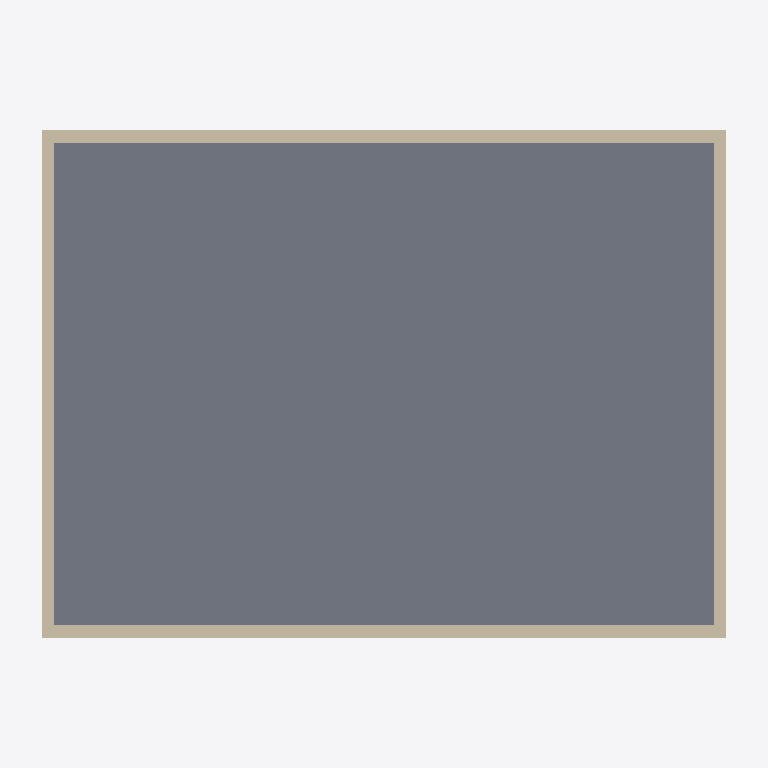
Plan cut of the same IFC building model at storey 'Keller' (level -2.05 m, cut at -0.65 m), seen from above with north up, elements coloured by IFC class: 4 walls (beige), 1 slab (grey). Cut surfaces are drawn darker.
Extent 13.5 m × 10.4 m × 12.2 m (x, y, z). Storeys (5): Keller at -2.05 m; EG at 0.20 m; OG1 at 2.90 m; DG1 at 5.60 m; DG2 at 8.00 m. Elements (107): 73 IfcWall, 24 IfcWindow, 7 IfcSlab, 2 IfcRoof, 1 IfcDoor.

HEADER;
FILE_DESCRIPTION((''),'2;1');
FILE_NAME('','2026-10-01T16:59:22',(''),(''),'Processor version 6.0.0.0','Xbim.IO.MemoryModel','');
FILE_SCHEMA(('IFC2X3'));
ENDSEC;
DATA;
#1=IFCPROJECT('33U6e5Xoj8t85c03bDgHKR',#2,'Hottgenroth Model',$,$,$,$,(#27,#30),#7);
#24930=IFCSITE('3kKnOoFI1CIhurLo$FOzoB',#2,'Spraitbach',$,$,#24931,#24936,$,.ELEMENT.,$,$,$,$,$);
#25329=IFCBUILDING('3tRUXeAQbAUfw15fxWLTFj',#2,'Gebäude',$,'TModelBuilding',#25428,#25433,$,.ELEMENT.,$,$,$);
#25729=IFCBUILDINGSTOREY('2WNYx$p3P8pOUepF7YCu6m',#2,'DG2',$,'TModelFloor',$,$,$,.ELEMENT.,8.0);
#25882=IFCBUILDINGSTOREY('3q_e3NbarF7uxfU__9$ZdN',#2,'DG1',$,'TModelFloor',$,$,$,.ELEMENT.,5.6000000000000005);
#27372=IFCBUILDINGSTOREY('0lFtDZ4Jn9MeHBzmndww6N',#2,'OG1',$,'TModelFloor',$,$,$,.ELEMENT.,2.9000000000000004);
#28980=IFCBUILDINGSTOREY('1QdbVuqRv9dP_rdRCKbC$t',#2,'EG',$,'TModelFloor',$,$,$,.ELEMENT.,0.2);
#30588=IFCBUILDINGSTOREY('2w_BI0cnf3I8HtFlLqX1Dx',#2,'Keller',$,'TModelFloor',$,$,$,.ELEMENT.,-2.05);
#4717=IFCSLAB('37wlPetOb12w5bFa1laLJz',#2,'Boden Keller',$,'TModelBuildingElementBaseSlap',#4787,#4792,$,$);
#9231=IFCWALL('1wzZO9vKTDZPtai9j3U7zc',#2,'AW 013',$,'TModelBuildingElementWall',#9293,#9298,$);
#10319=IFCWALL('3MwiclANn6SvK0WKYbB6jJ',#2,'AW 015',$,'TModelBuildingElementWall',#10381,#10386,$);
#11040=IFCWALL('1owhU10kbCJuy$fkg5XiRl',#2,'AW 016',$,'TModelBuildingElementWall',#11102,#11107,$);
#11550=IFCWALL('1jIK3RURPC6ebWU0CIbIXN',#2,'AW 014',$,'TModelBuildingElementWall',#11612,#11617,$);
ENDSEC;
